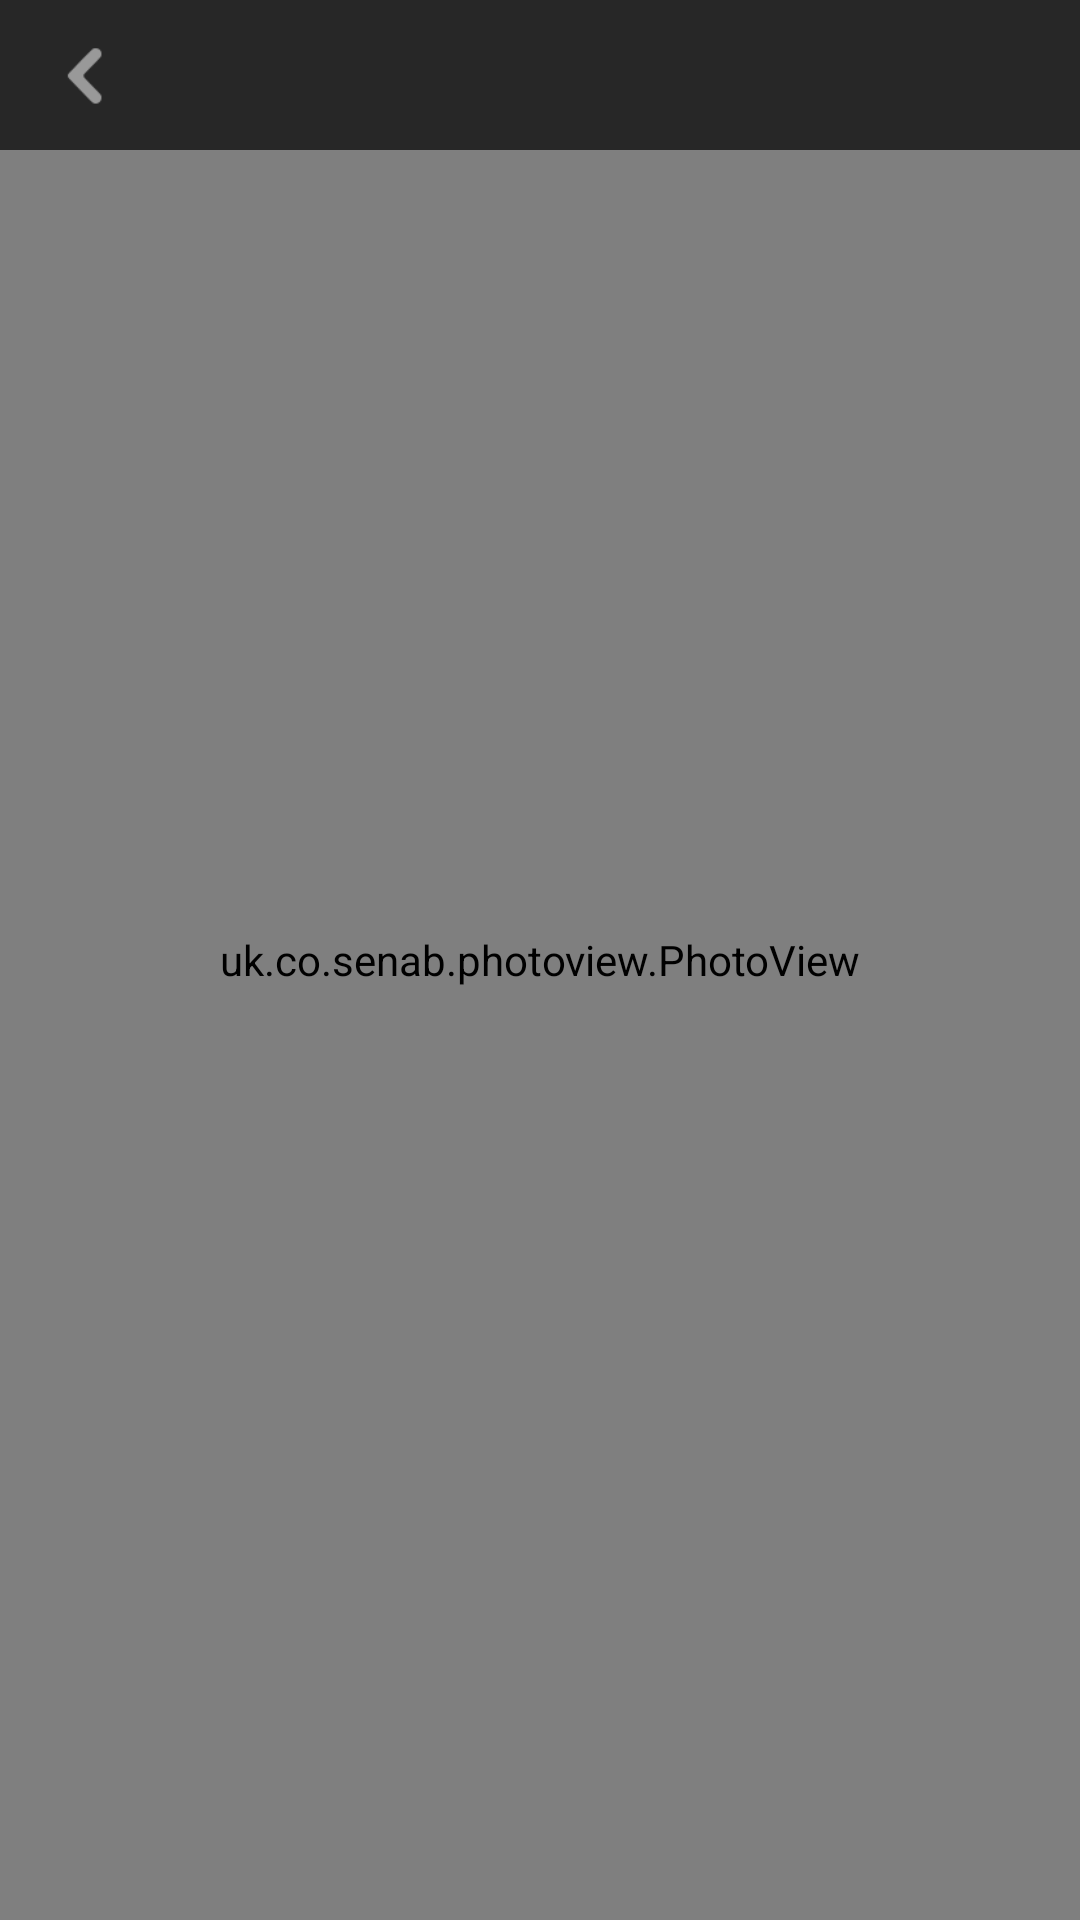

Produce the Android XML layout that renders to this screen, including the resource entries it uses.
<!-- AndroidManifest.xml: application theme AppTheme -->
<!-- res/layout/activity_photoview.xml -->
<?xml version="1.0" encoding="utf-8"?>
<RelativeLayout xmlns:android="http://schemas.android.com/apk/res/android"
    android:layout_width="match_parent"
    android:layout_height="match_parent"
    android:background="@android:color/black">
    <uk.co.senab.photoview.PhotoView
        android:id="@+id/photoview"
        android:layout_width="match_parent"
        android:layout_height="match_parent"
        />
    <RelativeLayout
        android:id="@+id/rl_titlebar"
        android:layout_width="match_parent"
        android:layout_height="50dp"
        android:background="@color/Translucent" >

        <RelativeLayout
            android:id="@+id/btnBack"
            android:layout_width="56dp"
            android:layout_height="match_parent"
            android:layout_centerVertical="true"
            android:padding="8dp" >

            <ImageView
                android:id="@+id/leftImg"
                android:layout_width="wrap_content"
                android:layout_height="wrap_content"
                android:layout_centerVertical="true"
                android:duplicateParentState="true"
                android:scaleType="centerCrop"
                android:src="@drawable/selector_back" />
        </RelativeLayout>

    </RelativeLayout>

</RelativeLayout>
<!-- resources referenced by this layout -->
<resources>
  <color name="Translucent">#b0000000</color>
  <!-- drawable selector_back (drawable) -->
  <?xml version="1.0" encoding="utf-8"?>
  <selector xmlns:android="http://schemas.android.com/apk/res/android">
      <item android:drawable="@mipmap/btn_tab_back_pressed" android:state_checked="true"></item>
      <item android:drawable="@mipmap/btn_tab_back_pressed" android:state_selected="true"></item>
      <item android:drawable="@mipmap/btn_tab_back_pressed" android:state_pressed="true"></item>
      <item android:drawable="@mipmap/btn_tab_back_normal"></item>
  </selector>
  <style name="AppTheme" parent="Theme.AppCompat.Light.DarkActionBar">
          
          <item name="colorPrimary">@color/colorBrownPrimary</item>
          <item name="colorPrimaryDark">@color/colorBrownPrimaryDark</item>
          <item name="colorAccent">@color/colorAccent</item>
      </style>
  <color name="colorBrownPrimary">#795548</color>
  <color name="colorBrownPrimaryDark">#5D4037</color>
  <color name="colorAccent">#FF4081</color>
</resources>
